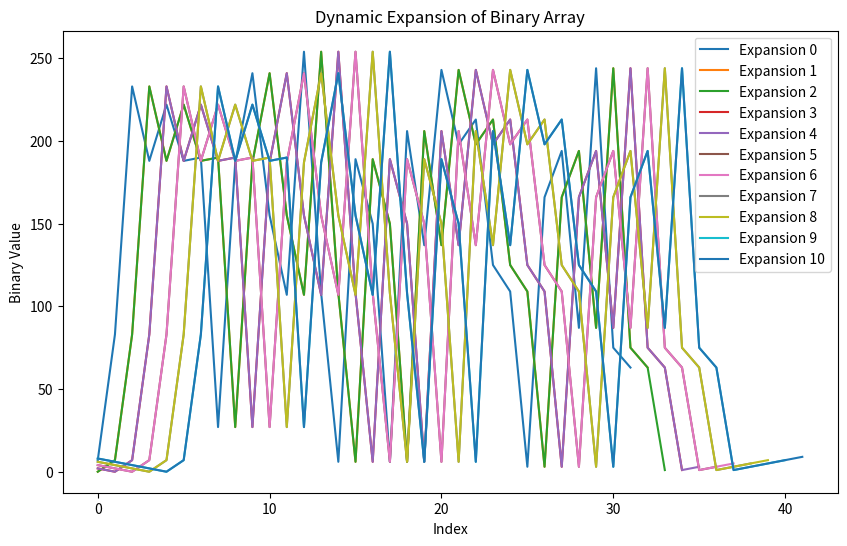

Reproduce this figure in Python.
import numpy as np
import matplotlib.pyplot as plt

# Input hash as binary
input_hash = "0753e9bcdebcbe1bbbf19b6bfe6c06bd9606ce89f3c6d57d6d03a6c257f44b3f"
binary_data = np.array([int(bin(int(input_hash[i:i+2], 16))[2:].zfill(8), 2) for i in range(0, len(input_hash), 2)], dtype=np.uint8)

# Function to expand binary array symmetrically while keeping hash centered
def expand_binary_array(binary_array, new_value, position="center"):
    """
    Expands the binary array with a new value and maintains the hash centered.
    
    Args:
        binary_array (np.ndarray): Original binary array.
        new_value (int): New binary value to add.
        position (str): Where to add the value - "left", "right", or "center".
    
    Returns:
        np.ndarray: Expanded binary array.
    """
    new_array = []
    
    if position == "left":
        new_array = [new_value] + binary_array.tolist()
    elif position == "right":
        new_array = binary_array.tolist() + [new_value]
    elif position == "center":
        mid_idx = len(binary_array) // 2
        new_array = binary_array[:mid_idx].tolist() + [new_value] + binary_array[mid_idx:].tolist()
    else:
        raise ValueError("Position must be 'left', 'right', or 'center'.")
    
    return np.array(new_array, dtype=np.uint8)

# Example of iterative array expansion
expanded_arrays = [binary_data]
for i in range(10):  # Add 10 values to the binary array
    side = "left" if i % 2 == 0 else "right"  # Alternate sides
    expanded_arrays.append(expand_binary_array(expanded_arrays[-1], i, position=side))

# Visualization of expanded arrays
plt.figure(figsize=(10, 6))
for idx, array in enumerate(expanded_arrays):
    plt.plot(array, label=f"Expansion {idx}")
plt.xlabel("Index")
plt.ylabel("Binary Value")
plt.title("Dynamic Expansion of Binary Array")
plt.legend()
plt.show()

# Print example expanded array
print("Initial Binary Array:", binary_data)
print("Final Expanded Array:", expanded_arrays[-1])
